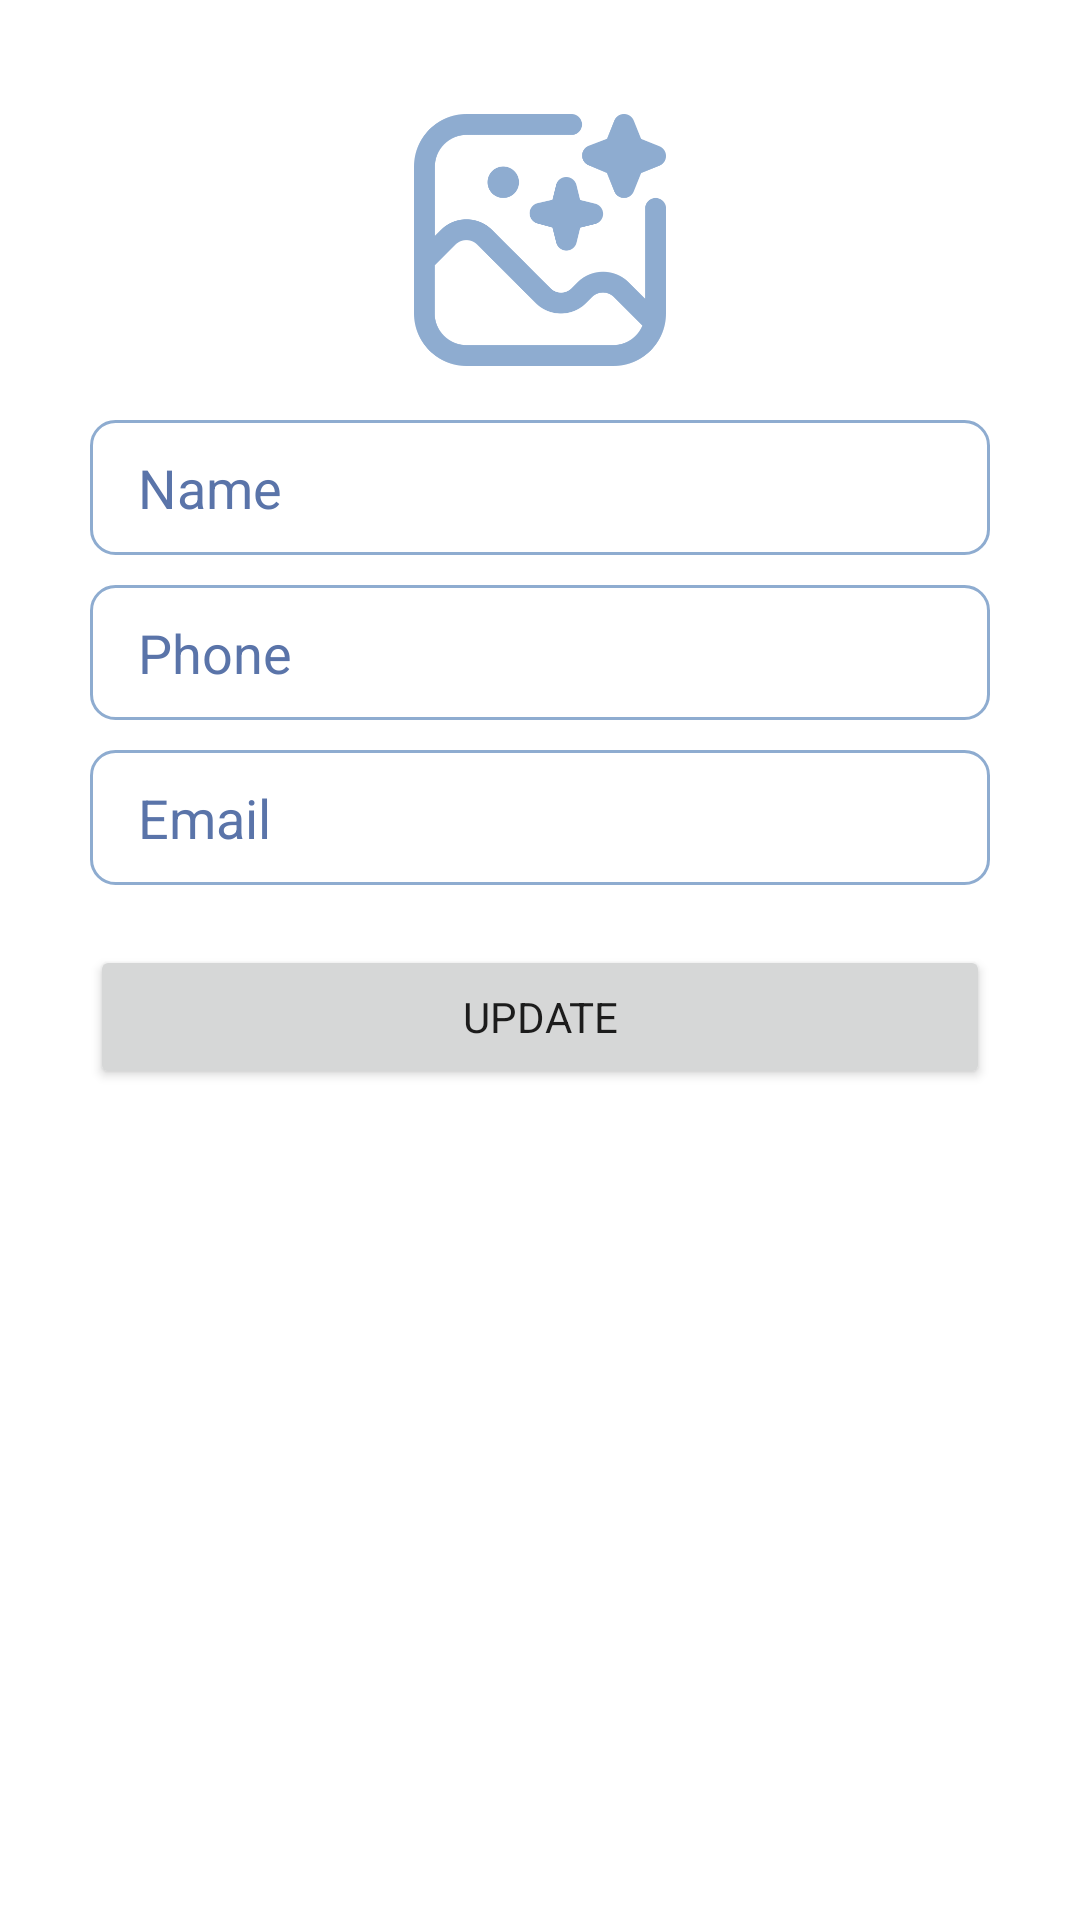

Reconstruct the res/layout file that produces this screen, plus the resources it refers to.
<!-- AndroidManifest.xml: application theme Theme.DermaTech -->
<!-- res/layout/fragment_patient_profile.xml -->
<?xml version="1.0" encoding="utf-8"?>
<ScrollView xmlns:android="http://schemas.android.com/apk/res/android"
    xmlns:tools="http://schemas.android.com/tools"
    android:layout_width="match_parent"
    android:layout_height="match_parent"
    xmlns:app="http://schemas.android.com/apk/res-auto"

    tools:context=".patient.PatientProfileFragment">

    


    <LinearLayout
        android:layout_width="match_parent"
        android:layout_height="wrap_content"
        android:orientation="vertical">
        <ImageView
            android:id="@+id/image"
            android:layout_width="100dp"
            android:layout_height="100dp"
            android:layout_gravity="center"
            android:layout_marginTop="30dp"
            android:padding="8dp"

            app:srcCompat="@drawable/add_image" />

        <EditText
            android:id="@+id/name"
            android:layout_width="match_parent"
            android:layout_height="wrap_content"
            android:layout_marginLeft="30dp"
            android:layout_marginRight="30dp"
            android:background="@drawable/edit_text"
            android:ems="10"
            android:layout_marginTop="10dp"
            android:hint="Name"
            android:inputType="textEmailAddress"
            android:paddingLeft="16dp"
            android:paddingRight="16dp"
            android:textColorHint="#5A74A9" />

        <EditText
            android:id="@+id/phone"
            android:layout_width="match_parent"
            android:layout_height="wrap_content"
            android:layout_marginLeft="30dp"
            android:layout_marginTop="10dp"
            android:layout_marginRight="30dp"
            android:background="@drawable/edit_text"
            android:digits="1234567890"
            android:ems="10"
            android:hint="Phone"
            android:inputType="phone"
            android:maxLength="10"
            android:paddingLeft="16dp"
            android:paddingRight="16dp"
            android:textColorHint="#5A74A9" />

        <EditText
            android:id="@+id/email"
            android:layout_width="match_parent"
            android:layout_height="wrap_content"
            android:layout_marginLeft="30dp"
            android:layout_marginTop="10dp"
            android:layout_marginRight="30dp"
            android:background="@drawable/edit_text"
            android:ems="10"
            android:hint="Email"
            android:inputType="textEmailAddress"
            android:paddingLeft="16dp"
            android:paddingRight="16dp"
            android:textColorHint="#5A74A9" />

        <Button
            android:id="@+id/update"
            android:layout_width="match_parent"
            android:layout_height="wrap_content"
            android:layout_marginLeft="30dp"
            android:layout_marginTop="20dp"
            android:layout_marginRight="30dp"
            android:text="update" />
    </LinearLayout>
</ScrollView>
<!-- resources referenced by this layout -->
<resources>
  <!-- drawable add_image: png bitmap (drawable, 22396 bytes) -->
  <!-- drawable edit_text (drawable) -->
  <?xml version="1.0" encoding="utf-8"?>
  <shape xmlns:android="http://schemas.android.com/apk/res/android">
  
      <corners android:radius="8dp"/>
      <stroke android:color="#8EACD0" android:width="1dp"/>
      <size android:height="45dp"/>
  </shape>
  <style name="Theme.DermaTech" parent="Theme.MaterialComponents.DayNight.DarkActionBar">
          
          <item name="colorPrimary">@color/purple_500</item>
          <item name="colorPrimaryVariant">@color/purple_700</item>
          <item name="colorOnPrimary">@color/white</item>
          
          <item name="colorSecondary">@color/teal_200</item>
          <item name="colorSecondaryVariant">@color/teal_700</item>
          <item name="colorOnSecondary">@color/black</item>
          
          <item name="android:statusBarColor">?attr/colorPrimaryVariant</item>
          
          <item name="fontFamily">@font/montserrat_medium</item>
      </style>
  <color name="purple_500">#8EACD0</color>
  <color name="purple_700">#8EACD0</color>
  <color name="white">#FFFFFFFF</color>
  <color name="teal_200">#FF03DAC5</color>
  <color name="teal_700">#FF018786</color>
  <color name="black">#FF000000</color>
</resources>
